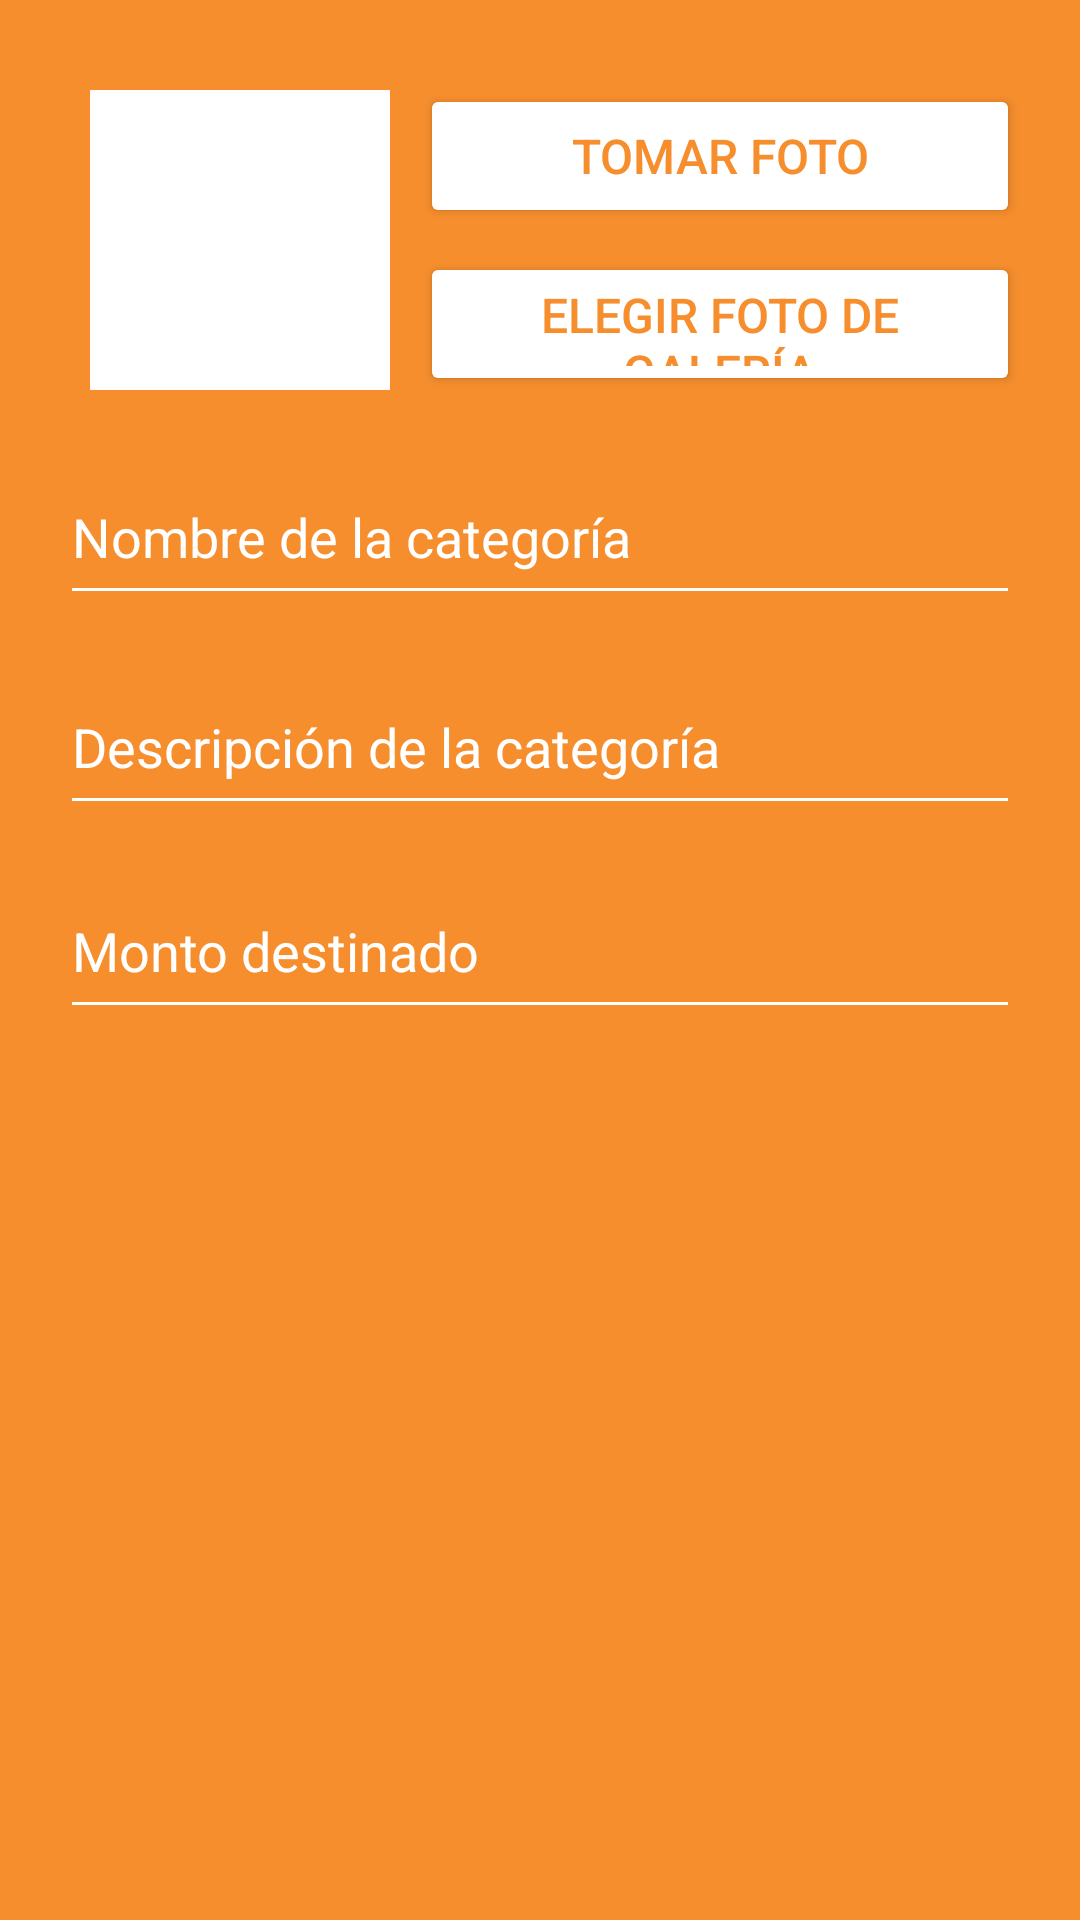

Here is an Android app screen rendered from its layout file. Give the layout XML and the strings, colors and styles it references.
<!-- AndroidManifest.xml: application theme Theme.FinanzasEnCasaLogin -->
<!-- res/layout/activity_add_cat.xml -->
<?xml version="1.0" encoding="utf-8"?>
<androidx.constraintlayout.widget.ConstraintLayout
    xmlns:android="http://schemas.android.com/apk/res/android"
    xmlns:app="http://schemas.android.com/apk/res-auto"
    xmlns:tools="http://schemas.android.com/tools"
    android:layout_width="match_parent"
    android:layout_height="match_parent"
    android:background="@color/naranjaest"
    tools:context=".AddCat">

    <ImageView
        android:id="@+id/imgNewCat"
        android:layout_width="100dp"
        android:layout_height="100dp"
        android:layout_marginStart="20dp"
        android:layout_marginTop="30dp"
        android:background="@color/white"
        android:scaleType="centerCrop"
        app:layout_constraintEnd_toStartOf="@+id/btn_TomarFoto"
        app:layout_constraintStart_toStartOf="parent"
        app:layout_constraintTop_toTopOf="parent" />

    <Button
        android:id="@+id/btn_ElegirFoto"
        android:layout_width="200dp"
        android:layout_height="48dp"
        android:layout_marginTop="8dp"
        android:layout_marginEnd="20dp"
        android:backgroundTint="@color/white"
        android:text="Elegir foto de galería"
        android:textColor="@color/naranjaest"
        android:textSize="16sp"
        app:layout_constraintEnd_toEndOf="parent"
        app:layout_constraintTop_toBottomOf="@+id/btn_TomarFoto" />

    <Button
        android:id="@+id/btn_TomarFoto"
        android:layout_width="200dp"
        android:layout_height="48dp"
        android:layout_marginTop="28dp"
        android:layout_marginEnd="20dp"
        android:backgroundTint="@color/white"
        android:text="Tomar foto"
        android:textColor="@color/naranjaest"
        android:textSize="16sp"
        app:layout_constraintEnd_toEndOf="parent"
        app:layout_constraintTop_toTopOf="parent" />

    <EditText
        android:id="@+id/txtNomAddCat"
        android:layout_width="320dp"
        android:layout_height="55dp"
        android:layout_marginTop="20dp"
        android:backgroundTint="@color/white"
        android:ems="10"
        android:hint="Nombre de la categoría"
        android:inputType="text"
        android:textColor="@color/white"
        android:textColorHint="@color/white"
        android:textSize="18sp"
        app:layout_constraintEnd_toEndOf="parent"
        app:layout_constraintStart_toStartOf="parent"
        app:layout_constraintTop_toBottomOf="@+id/imgNewCat" />

    <EditText
        android:id="@+id/intMontoAddCat"
        android:layout_width="320dp"
        android:layout_height="55dp"
        android:layout_marginTop="13dp"
        android:backgroundTint="@color/white"
        android:ems="10"
        android:hint="Monto destinado"
        android:inputType="number"
        android:textColor="@color/white"
        android:textColorHint="@color/white"
        android:textSize="18sp"
        app:layout_constraintEnd_toEndOf="parent"
        app:layout_constraintStart_toStartOf="parent"
        app:layout_constraintTop_toBottomOf="@+id/txtDesAddCat" />

    <Button
        android:id="@+id/btn_FinalizarAddCat"
        android:layout_width="wrap_content"
        android:layout_height="wrap_content"
        android:layout_marginTop="25dp"
        android:layout_marginBottom="295dp"
        android:backgroundTint="@color/white"
        android:text="Finalizar"
        android:textColor="@color/naranjaest"
        android:textSize="16sp"
        app:layout_constraintBottom_toBottomOf="parent"
        app:layout_constraintEnd_toEndOf="parent"
        app:layout_constraintStart_toStartOf="parent"
        app:layout_constraintTop_toBottomOf="@+id/intMontoAddCat" />

    <EditText
        android:id="@+id/txtDesAddCat"
        android:layout_width="320dp"
        android:layout_height="55dp"
        android:layout_marginTop="15dp"
        android:backgroundTint="@color/white"
        android:ems="10"
        android:hint="Descripción de la categoría"
        android:inputType="text"
        android:textColor="@color/white"
        android:textColorHint="@color/white"
        app:layout_constraintEnd_toEndOf="parent"
        app:layout_constraintStart_toStartOf="parent"
        app:layout_constraintTop_toBottomOf="@+id/txtNomAddCat" />

</androidx.constraintlayout.widget.ConstraintLayout>
<!-- resources referenced by this layout -->
<resources>
  <color name="naranjaest">#F68E2D</color>
  <color name="white">#FFFFFFFF</color>
  <style name="Theme.FinanzasEnCasaLogin" parent="Base.Theme.FinanzasEnCasaLogin" />
  <style name="Base.Theme.FinanzasEnCasaLogin" parent="Theme.Material3.DayNight.NoActionBar">
          
          
      </style>
</resources>
